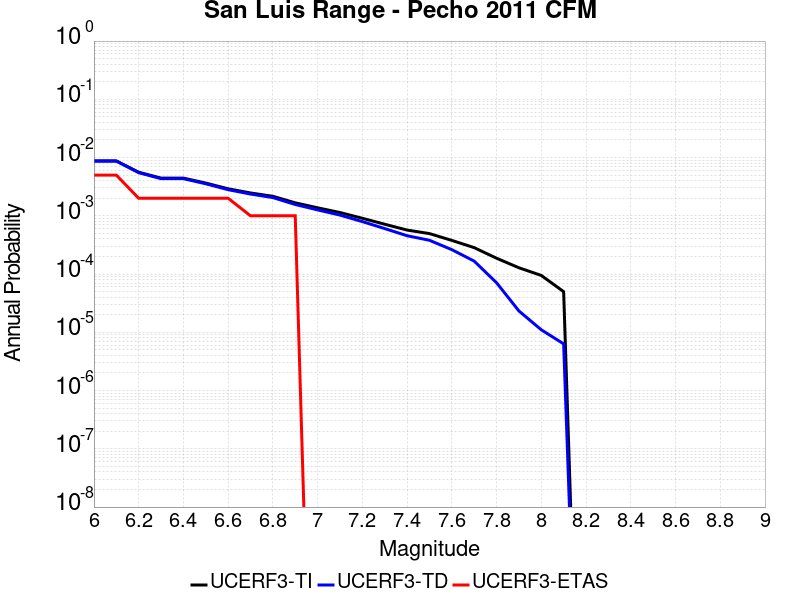

Values plotted in this chart, from the file beside it:
Magnitude, UCERF3-TI Prob, UCERF3-TD Prob, UCERF3-ETAS Prob
6.0, 0.008766, 0.008681, 0.005
6.1, 0.008766, 0.008681, 0.005
6.2, 0.005602, 0.005508, 0.002
6.3, 0.004437, 0.004341, 0.002
6.4, 0.004437, 0.004341, 0.002
6.5, 0.003647, 0.003548, 0.002
6.6, 0.002909, 0.002808, 0.002
6.7, 0.002467, 0.002364, 0.001
6.8, 0.002161, 0.002057, 0.001
6.9, 0.001671, 0.001564, 0.001
7.0, 0.001372, 0.001264, 0.0
7.1, 0.001139, 0.001029, 0.0
7.2, 9.07131E-4, 7.9568446E-4, 0.0
7.3, 7.169318E-4, 6.040604E-4, 0.0
7.4, 5.693815E-4, 4.5522483E-4, 0.0
7.5, 4.950673E-4, 3.801966E-4, 0.0
7.6, 3.7857142E-4, 2.624329E-4, 0.0
7.7, 2.8413837E-4, 1.6684337E-4, 0.0
7.8, 1.870472E-4, 7.101046E-5, 0.0
7.9, 1.2828792E-4, 2.3263812E-5, 0.0
8.0, 9.470881E-5, 1.1047567E-5, 0.0
8.1, 4.987732E-5, 6.3350167E-6, 0.0
